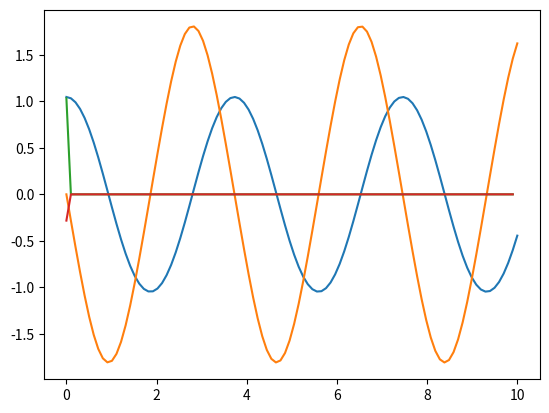

The script that saved this image:
# -*- coding: utf-8 -*-
"""
Created on Mon Jul 25 15:07:03 2022

[redacted]
"""

import numpy as np
import matplotlib.pyplot as plt
from scipy.integrate import odeint


def pendulum(x, time):
    "pendulum ODE"
    x_dot = np.zeros(2)
    
    x_dot[0] = x[1]
    x_dot[1] = -g/l*np.sin(x[0])
    
    return x_dot

def RK4(func, x0, t):
    """Explicit integrator Runge-Kutta Order 4"""
    n = len(t)
    x = np.zeros((n, len(x0)))
    x[0] = x0
    x_current = x[0]
    t_current = t[0]
    for i in range(n):
        # update time and solution
        t_old = t_current 
 
        x_old = x_current
        x_current = pendulum(x_old,t[i])
        
        # RK4 constants
        k1 = pendulum(x_old, t_old)
        k2 = pendulum(x_old + k1*stepsize/2, t_old + stepsize/2)
        k3 = pendulum(x_old + k2*stepsize/2, t_old + stepsize/2)
        k4 = pendulum(x_old + k3*stepsize, t_old + stepsize)
        
        # calculate current time and solution 
        t_current = t[i+1]
        x_current = x_old + stepsize*(k1 + 2*k2 + 2*k3 + k4)/6
        
        # store solution 
        x[i,] = x_current
        return x


# pendulum properties
g = 9.81 # gravity
l = 3    # length

# initial conditions
x0 = np.zeros(2)
x0[0] = np.pi/3.0
x0[1] = 0
t0 = 0
tf = 10
stepsize = 0.1

"Evaluate the exact solution"
time = np.linspace(t0,tf,num=100)  # time spanned
x_true = odeint(pendulum, x0, time)  # solution

time_RK4 = np.arange(t0, tf, step=stepsize)
x_RK4 = RK4(pendulum, x0, time_RK4)  # RK4 solution

fig = plt.figure()
plt.plot(time, x_true)
plt.plot(time_RK4, x_RK4)
#subfigs = fig.subfigures(1, 2, wspace=0.07)